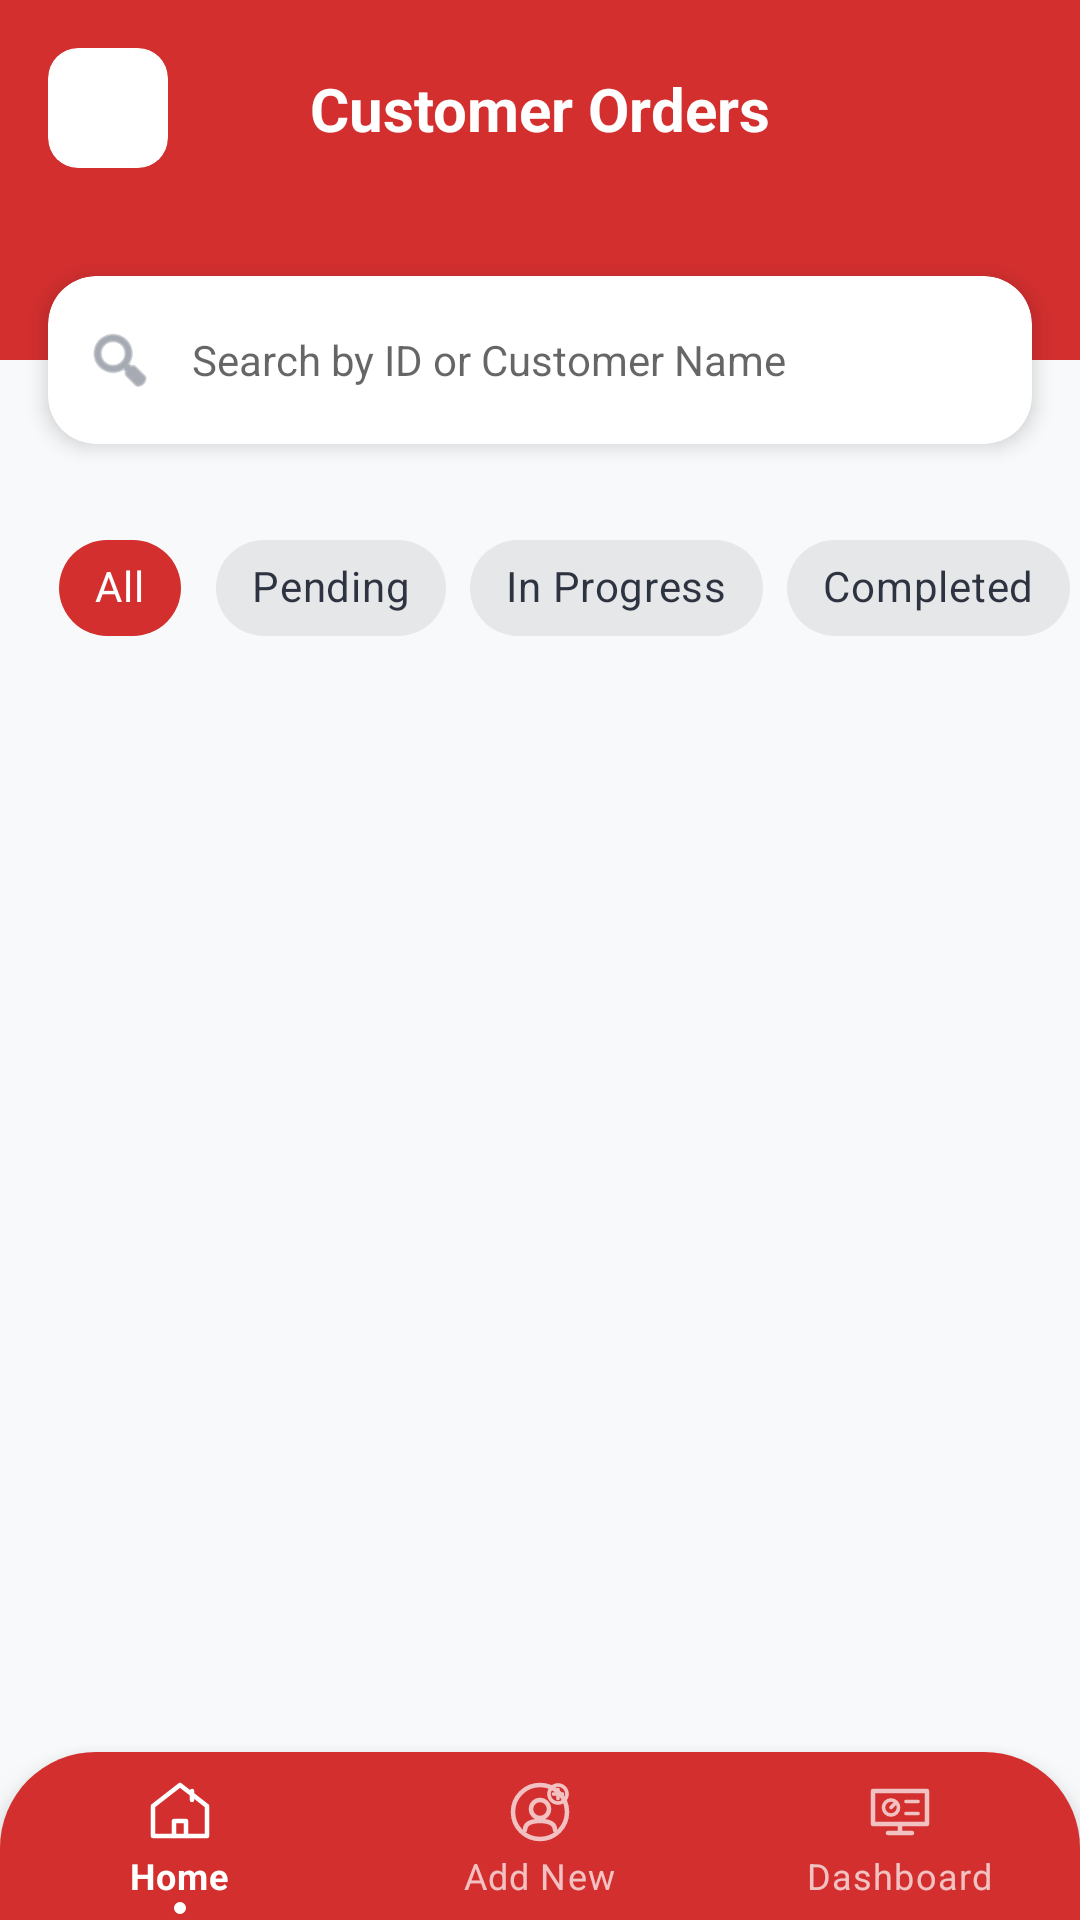

Android layout source for this screen:
<!-- AndroidManifest.xml: application theme Theme.MyApplication -->
<!-- res/layout/activity_check_order.xml -->
<?xml version="1.0" encoding="utf-8"?>
<androidx.constraintlayout.widget.ConstraintLayout xmlns:android="http://schemas.android.com/apk/res/android"
    xmlns:app="http://schemas.android.com/apk/res-auto"
    xmlns:tools="http://schemas.android.com/tools" android:layout_width="match_parent" android:layout_height="match_parent" android:background="@color/background">

    
    <androidx.constraintlayout.widget.ConstraintLayout android:layout_width="0dp" android:layout_height="match_parent" app:layout_constraintWidth_max="@dimen/max_content_width" app:layout_constraintStart_toStartOf="parent" app:layout_constraintEnd_toEndOf="parent">

        
        <androidx.constraintlayout.widget.ConstraintLayout android:id="@+id/topBar" android:layout_width="match_parent" android:layout_height="120dp" android:background="@color/red_dark" app:layout_constraintTop_toTopOf="parent">
            <com.google.android.material.card.MaterialCardView android:id="@+id/btnBackCard" android:layout_width="40dp" android:layout_height="40dp" android:layout_marginStart="16dp" android:layout_marginTop="16dp" app:cardCornerRadius="10dp" app:cardElevation="0dp" app:cardBackgroundColor="@color/card_background" app:layout_constraintStart_toStartOf="parent" app:layout_constraintTop_toTopOf="parent">
                <ImageView android:id="@+id/btnBack" android:layout_width="match_parent" android:layout_height="match_parent" android:padding="10dp" android:src="@drawable/ic_back_arrow" app:tint="@color/on_surface" />
            </com.google.android.material.card.MaterialCardView>
            <TextView android:id="@+id/tvCheckOrderTitle" android:layout_width="wrap_content" android:layout_height="wrap_content" android:text="Customer Orders" android:textColor="#FFFFFF" android:textSize="20sp" android:textStyle="bold" app:layout_constraintBottom_toBottomOf="@id/btnBackCard" app:layout_constraintEnd_toEndOf="parent" app:layout_constraintStart_toStartOf="parent" app:layout_constraintTop_toTopOf="@id/btnBackCard" />
        </androidx.constraintlayout.widget.ConstraintLayout>

        
        <com.google.android.material.card.MaterialCardView android:id="@+id/searchCard" android:layout_width="match_parent" android:layout_height="56dp" android:layout_marginHorizontal="16dp" app:cardCornerRadius="16dp" app:cardElevation="4dp" app:strokeWidth="0dp" app:layout_constraintBottom_toBottomOf="@id/topBar" app:layout_constraintTop_toBottomOf="@id/topBar">
            <androidx.constraintlayout.widget.ConstraintLayout android:layout_width="match_parent" android:layout_height="match_parent" android:paddingHorizontal="12dp">
                <ImageView android:id="@+id/ivSearch" android:layout_width="24dp" android:layout_height="24dp" android:src="@android:drawable/ic_menu_search" app:layout_constraintBottom_toBottomOf="parent" app:layout_constraintStart_toStartOf="parent" app:layout_constraintTop_toTopOf="parent" app:tint="@color/on_surface_variant" />
                <com.google.android.material.textfield.TextInputEditText android:id="@+id/etSearchOrder" android:layout_width="0dp" android:layout_height="match_parent" android:layout_marginStart="12dp" android:background="@android:color/transparent" android:hint="Search by ID or Customer Name" android:inputType="text" android:textSize="14sp" app:layout_constraintEnd_toEndOf="parent" app:layout_constraintStart_toEndOf="@id/ivSearch" />
            </androidx.constraintlayout.widget.ConstraintLayout>
        </com.google.android.material.card.MaterialCardView>

        
        <HorizontalScrollView android:id="@+id/svFilters" android:layout_width="match_parent" android:layout_height="wrap_content" android:layout_marginTop="24dp" android:scrollbars="none" android:paddingHorizontal="16dp" android:clipToPadding="false" app:layout_constraintTop_toBottomOf="@id/searchCard">
            <com.google.android.material.chip.ChipGroup android:id="@+id/chipGroupFilters" android:layout_width="wrap_content" android:layout_height="wrap_content" app:singleSelection="true" app:selectionRequired="true">
                <com.google.android.material.chip.Chip android:id="@+id/chipAll" style="@style/Widget.MaterialComponents.Chip.Choice" android:layout_width="wrap_content" android:layout_height="wrap_content" android:text="All" android:checked="true" app:chipBackgroundColor="@color/red_dark" android:textColor="#FFFFFF"/>
                <com.google.android.material.chip.Chip android:id="@+id/chipPending" style="@style/Widget.MaterialComponents.Chip.Choice" android:layout_width="wrap_content" android:layout_height="wrap_content" android:text="Pending"/>
                <com.google.android.material.chip.Chip android:id="@+id/chipInProgress" style="@style/Widget.MaterialComponents.Chip.Choice" android:layout_width="wrap_content" android:layout_height="wrap_content" android:text="In Progress"/>
                <com.google.android.material.chip.Chip android:id="@+id/chipCompleted" style="@style/Widget.MaterialComponents.Chip.Choice" android:layout_width="wrap_content" android:layout_height="wrap_content" android:text="Completed"/>
            </com.google.android.material.chip.ChipGroup>
        </HorizontalScrollView>

        
        <androidx.recyclerview.widget.RecyclerView android:id="@+id/rvCheckOrders" android:layout_width="match_parent" android:layout_height="0dp" android:layout_marginTop="12dp" android:paddingBottom="80dp" android:clipToPadding="false" app:layout_constraintTop_toBottomOf="@id/svFilters" app:layout_constraintBottom_toBottomOf="parent" tools:listitem="@layout/item_check_order" />

        <include android:id="@+id/mainBottomNavigation" layout="@layout/reusable_bottom_navigation" android:layout_width="match_parent" android:layout_height="wrap_content" app:layout_constraintBottom_toBottomOf="parent" />

    </androidx.constraintlayout.widget.ConstraintLayout>

</androidx.constraintlayout.widget.ConstraintLayout>
<!-- res/layout/item_check_order.xml (included above) -->
<?xml version="1.0" encoding="utf-8"?>
<com.google.android.material.card.MaterialCardView xmlns:android="http://schemas.android.com/apk/res/android"
    xmlns:app="http://schemas.android.com/apk/res-auto"
    xmlns:tools="http://schemas.android.com/tools"
    android:layout_width="match_parent"
    android:layout_height="wrap_content"
    android:layout_marginHorizontal="16dp"
    android:layout_marginBottom="12dp"
    app:cardCornerRadius="16dp"
    app:cardElevation="2dp"
    app:strokeWidth="0dp"
    app:cardBackgroundColor="@color/card_background">

    <androidx.constraintlayout.widget.ConstraintLayout
        android:layout_width="match_parent"
        android:layout_height="wrap_content">

        
        <View
            android:id="@+id/statusStrip"
            android:layout_width="4dp"
            android:layout_height="0dp"
            android:background="@color/red_dark"
            app:layout_constraintBottom_toBottomOf="parent"
            app:layout_constraintStart_toStartOf="parent"
            app:layout_constraintTop_toTopOf="parent" />

        
        <FrameLayout
            android:id="@+id/initialsContainer"
            android:layout_width="56dp"
            android:layout_height="56dp"
            android:layout_marginStart="16dp"
            android:layout_marginTop="16dp"
            android:layout_marginBottom="16dp"
            app:layout_constraintBottom_toBottomOf="parent"
            app:layout_constraintStart_toEndOf="@id/statusStrip"
            app:layout_constraintTop_toTopOf="parent">

            <View
                android:layout_width="match_parent"
                android:layout_height="match_parent"
                android:background="@drawable/bg_circle_light_gray" />

            <TextView
                android:id="@+id/tvCheckInitials"
                android:layout_width="wrap_content"
                android:layout_height="wrap_content"
                android:layout_gravity="center"
                android:text="JS"
                android:textColor="@color/red_dark"
                android:textSize="18sp"
                android:textStyle="bold" />
        </FrameLayout>

        
        <LinearLayout
            android:layout_width="0dp"
            android:layout_height="wrap_content"
            android:layout_marginStart="16dp"
            android:orientation="vertical"
            app:layout_constraintBottom_toBottomOf="@id/initialsContainer"
            app:layout_constraintEnd_toStartOf="@id/badgeContainer"
            app:layout_constraintStart_toEndOf="@id/initialsContainer"
            app:layout_constraintTop_toTopOf="@id/initialsContainer">

            <TextView
                android:id="@+id/tvCheckCustomerName"
                android:layout_width="wrap_content"
                android:layout_height="wrap_content"
                android:text="James Smith"
                android:textColor="@color/on_surface"
                android:textSize="17sp"
                android:textStyle="bold" />

            <TextView
                android:id="@+id/tvCheckMobile"
                android:layout_width="wrap_content"
                android:layout_height="wrap_content"
                android:layout_marginTop="2dp"
                android:text="+1 234 567 890"
                android:textColor="@color/on_surface_variant"
                android:textSize="13sp" />

            <TextView
                android:id="@+id/tvCheckDate"
                android:layout_width="wrap_content"
                android:layout_height="wrap_content"
                android:layout_marginTop="2dp"
                android:text="OCT 24, 2023"
                android:textColor="@color/on_surface_variant"
                android:textSize="11sp"
                android:textAllCaps="true" />
        </LinearLayout>

        
        <LinearLayout
            android:id="@+id/badgeContainer"
            android:layout_width="wrap_content"
            android:layout_height="wrap_content"
            android:layout_marginEnd="16dp"
            android:gravity="end"
            android:orientation="vertical"
            app:layout_constraintBottom_toBottomOf="parent"
            app:layout_constraintEnd_toEndOf="parent"
            app:layout_constraintTop_toTopOf="parent">

            
            <TextView
                android:id="@+id/tvCheckGarmentType"
                android:layout_width="wrap_content"
                android:layout_height="wrap_content"
                android:background="@drawable/bg_badge_rounded"
                android:backgroundTint="@color/info_bg"
                android:paddingHorizontal="10dp"
                android:paddingVertical="2dp"
                android:text="SUIT"
                android:textColor="@color/on_surface_variant"
                android:textSize="10sp"
                android:textStyle="bold" />

            
            <TextView
                android:id="@+id/tvCheckStatus"
                android:layout_width="wrap_content"
                android:layout_height="wrap_content"
                android:layout_marginTop="8dp"
                android:background="@drawable/bg_badge_rounded"
                android:backgroundTint="@color/error_bg"
                android:paddingHorizontal="10dp"
                android:paddingVertical="2dp"
                android:text="PENDING"
                android:textColor="@color/error_text"
                android:textSize="10sp"
                android:textStyle="bold" />
        </LinearLayout>

    </androidx.constraintlayout.widget.ConstraintLayout>
</com.google.android.material.card.MaterialCardView>
<!-- res/layout/reusable_bottom_navigation.xml (included above) -->
<?xml version="1.0" encoding="utf-8"?>
<com.google.android.material.bottomnavigation.BottomNavigationView xmlns:android="http://schemas.android.com/apk/res/android"
    xmlns:app="http://schemas.android.com/apk/res-auto" android:id="@+id/mainBottomNavigation" android:layout_width="match_parent" android:layout_height="55dp" android:background="@drawable/bg_nav_red_rounded" android:elevation="8dp" app:menu="@menu/bottom_nav_menu" app:itemIconTint="@color/nav_item_color_selector" app:itemTextColor="@color/nav_item_color_selector" app:itemBackground="@drawable/nav_item_dot_bg" app:labelVisibilityMode="labeled" />
<!-- resources referenced by this layout -->
<resources>
  <color name="background">#F8F9FA</color>
  <color name="card_background">#FFFFFF</color>
  <color name="error_bg">#FEE2E2</color>
  <color name="error_text">#B91C1C</color>
  <color name="info_bg">#EFF6FF</color>
  <color name="on_surface">#111827</color>
  <color name="on_surface_variant">#6B7280</color>
  <color name="red_dark">#D32F2F</color>
  <dimen name="max_content_width">10000dp</dimen>
  <!-- drawable bg_badge_rounded (drawable) -->
  <?xml version="1.0" encoding="utf-8"?>
  <shape xmlns:android="http://schemas.android.com/apk/res/android"
      android:shape="rectangle">
      <corners android:radius="4dp" />
      <solid android:color="#F3F4F6" />
  </shape>
  <!-- drawable bg_nav_red_rounded (drawable) -->
  <?xml version="1.0" encoding="utf-8"?>
  <shape xmlns:android="http://schemas.android.com/apk/res/android">
      <solid android:color="@color/red_dark" />
      <corners
          android:topLeftRadius="32dp"
          android:topRightRadius="32dp" />
  </shape>
  <!-- drawable nav_item_dot_bg (drawable) -->
  <?xml version="1.0" encoding="utf-8"?>
  <selector xmlns:android="http://schemas.android.com/apk/res/android">
      <item android:state_checked="true">
          <layer-list>
              <item android:gravity="bottom|center_horizontal" android:bottom="2dp">
                  <shape android:shape="oval">
                      <solid android:color="@color/white" />
                      <size android:width="4dp" android:height="4dp" />
                  </shape>
              </item>
          </layer-list>
      </item>
      <item android:drawable="@android:color/transparent" />
  </selector>
  <style name="Theme.MyApplication" parent="Theme.MaterialComponents.DayNight.NoActionBar">
          
          <item name="colorPrimary">@color/red_dark</item>
          <item name="colorPrimaryVariant">@color/red_dark</item>
          <item name="colorOnPrimary">@color/white</item>
          
          <item name="colorSecondary">@color/teal_200</item>
          <item name="colorSecondaryVariant">@color/teal_700</item>
          <item name="colorOnSecondary">@color/black</item>
          
          
          <item name="android:windowBackground">@color/background</item>
          <item name="colorSurface">@color/surface</item>
          <item name="colorOnSurface">@color/on_surface</item>
  
          
          <item name="android:statusBarColor">@color/red_dark</item>
      </style>
  <color name="white">#FFFFFFFF</color>
  <color name="teal_200">#FF03DAC5</color>
  <color name="teal_700">#FF018786</color>
  <color name="black">#FF000000</color>
  <color name="surface">#FFFFFF</color>
</resources>
